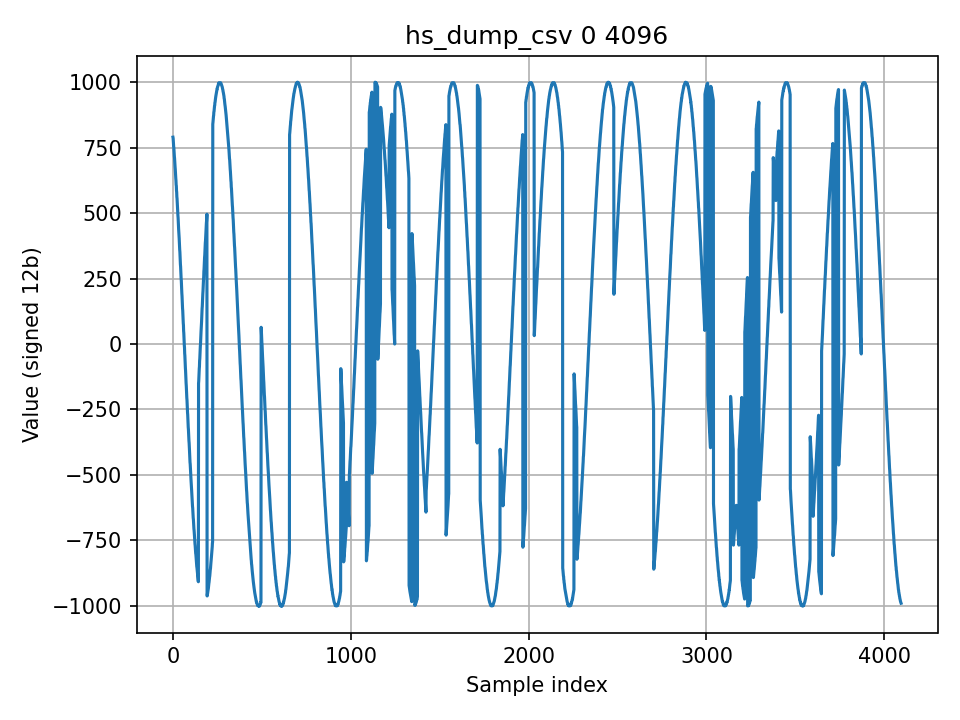

The table this chart was drawn from, first rows:
index, value
0, 790
1, 786
2, 774
3, 766
4, 754
5, 750
6, 736
7, 728
8, 716
9, 710
10, 696
11, 690
12, 676
13, 668
14, 654
15, 646
16, 632
17, 624
18, 608
19, 604
20, 586
21, 580
22, 562
23, 556
24, 538
25, 530
26, 514
27, 508
28, 490
29, 482
30, 464
31, 456
32, 438
33, 428
34, 412
35, 404
36, 386
37, 376
38, 360
39, 352
40, 332
41, 324
42, 304
43, 296
44, 278
45, 268
46, 250
47, 242
48, 222
49, 212
50, 194
51, 184
52, 166
53, 158
54, 136
55, 128
56, 108
57, 98
58, 80
59, 72
... 4,036 more rows
